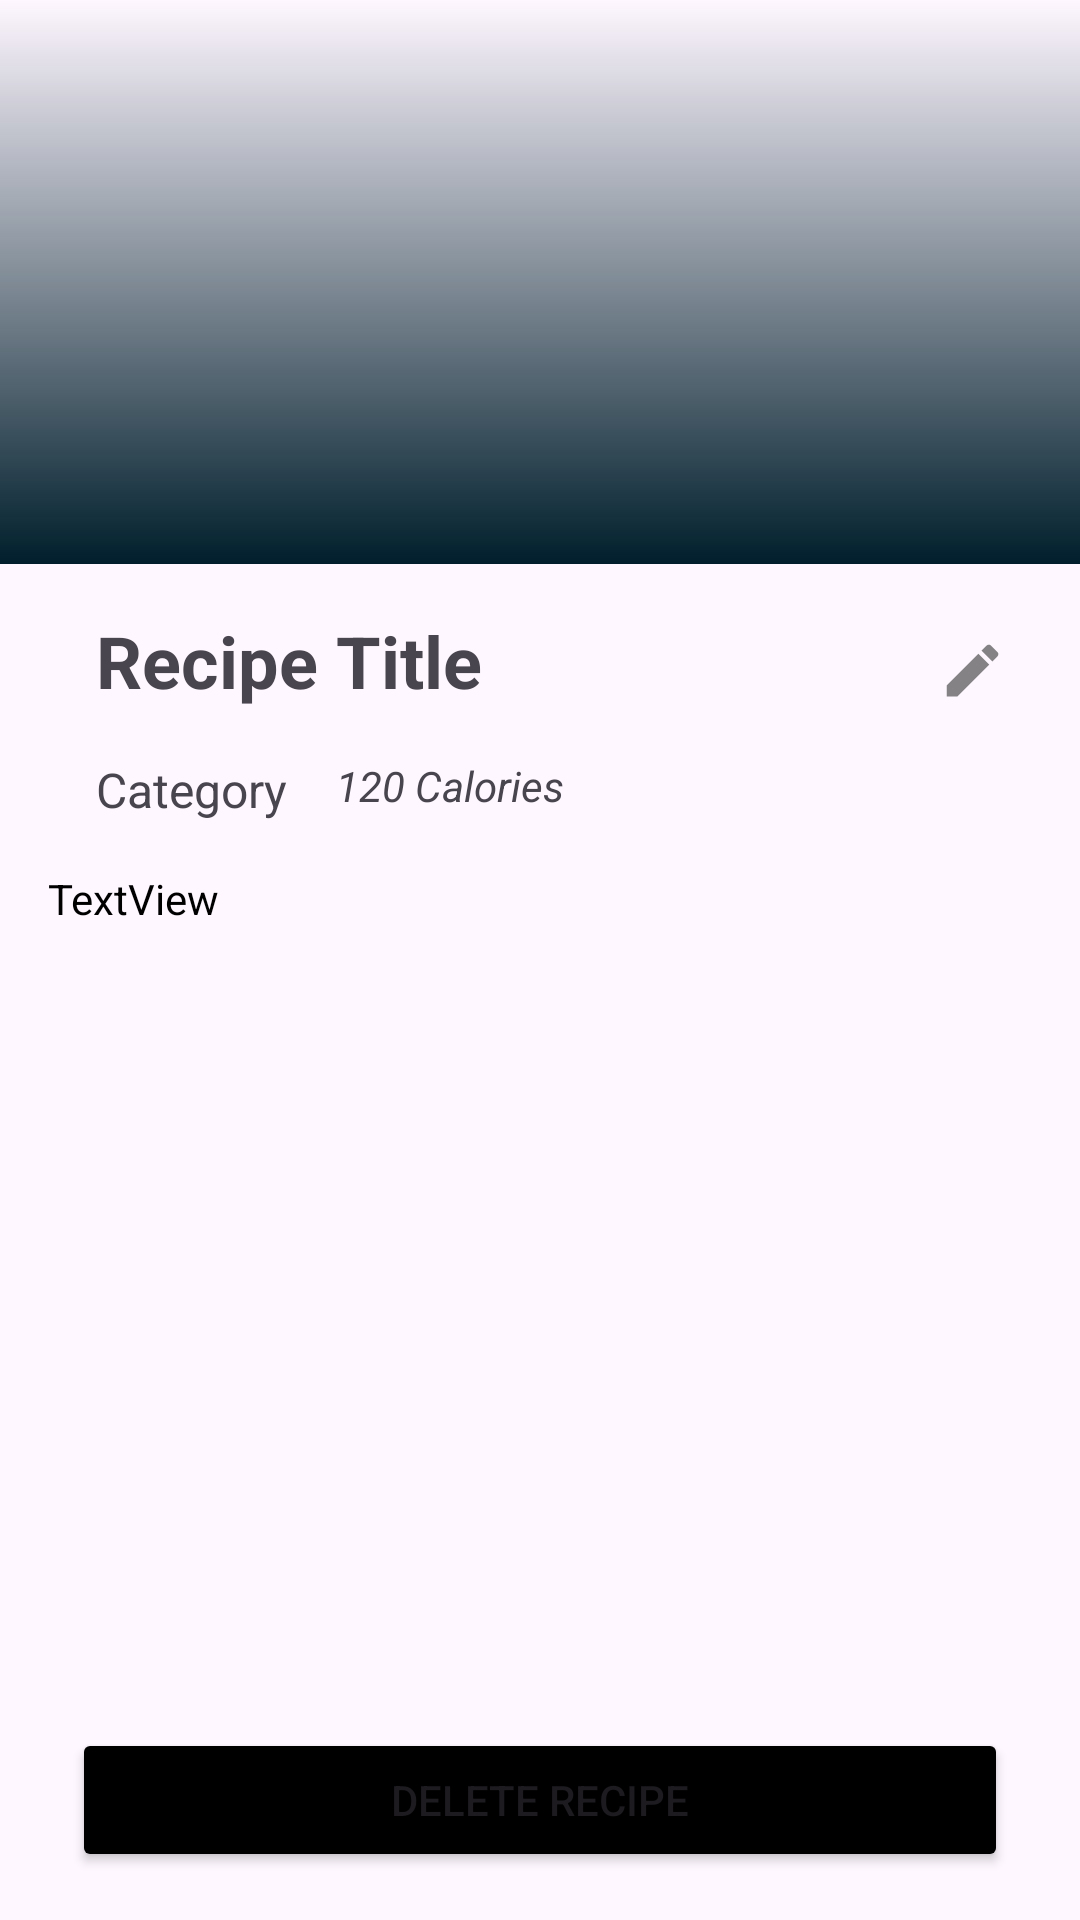

Produce the Android XML layout that renders to this screen, including the resource entries it uses.
<!-- AndroidManifest.xml: application theme Theme.RecipeFinalProject -->
<!-- res/layout/activity_recipe_details.xml -->
<?xml version="1.0" encoding="utf-8"?>
<androidx.constraintlayout.widget.ConstraintLayout xmlns:android="http://schemas.android.com/apk/res/android"
    xmlns:app="http://schemas.android.com/apk/res-auto"
    xmlns:tools="http://schemas.android.com/tools"
    android:layout_width="match_parent"
    android:layout_height="match_parent"
    tools:context=".RecipeDetailsActivity">

    <ImageView
        android:id="@+id/img_recipe"
        android:layout_width="420dp"
        android:layout_height="188dp"
        android:scaleType="centerCrop"
        app:layout_constraintEnd_toEndOf="parent"
        app:layout_constraintHorizontal_bias="0.555"
        app:layout_constraintStart_toStartOf="parent"
        app:layout_constraintTop_toTopOf="parent"
        app:srcCompat="@drawable/bg_default_recipe" />

    <TextView
        android:id="@+id/tv_name"
        android:layout_width="wrap_content"
        android:layout_height="wrap_content"
        android:layout_marginStart="32dp"
        android:layout_marginTop="16dp"
        android:text="Recipe Title"
        android:textSize="24sp"
        android:textStyle="bold"
        app:layout_constraintStart_toStartOf="parent"
        app:layout_constraintTop_toBottomOf="@+id/img_recipe" />

    <TextView
        android:id="@+id/tv_category"
        android:layout_width="wrap_content"
        android:layout_height="wrap_content"
        android:layout_marginTop="16dp"
        android:text="Category"
        android:textSize="16sp"
        app:layout_constraintStart_toStartOf="@+id/tv_name"
        app:layout_constraintTop_toBottomOf="@+id/tv_name" />

    <TextView
        android:id="@+id/tv_calories"
        android:layout_width="wrap_content"
        android:layout_height="wrap_content"
        android:layout_marginStart="16dp"
        android:text="120 Calories"
        android:textStyle="italic"
        app:layout_constraintStart_toEndOf="@+id/tv_category"
        app:layout_constraintTop_toTopOf="@+id/tv_category" />

    <ImageView
        android:id="@+id/img_edit"
        android:layout_width="40dp"
        android:layout_height="39dp"
        android:layout_marginTop="16dp"
        android:layout_marginEnd="16dp"
        android:padding="8dp"
        app:layout_constraintEnd_toEndOf="parent"
        app:layout_constraintTop_toBottomOf="@+id/img_recipe"
        app:srcCompat="@drawable/ic_edit" />

    <TextView
        android:id="@+id/tv_description"
        android:layout_width="0dp"
        android:layout_height="0dp"
        android:layout_marginStart="16dp"
        android:layout_marginTop="16dp"
        android:layout_marginEnd="16dp"
        android:layout_marginBottom="16dp"
        android:gravity="start"
        android:text="TextView"
        android:textColor="@color/black"

        app:layout_constraintBottom_toBottomOf="parent"
        app:layout_constraintEnd_toEndOf="parent"
        app:layout_constraintHorizontal_bias="0.0"
        app:layout_constraintStart_toStartOf="parent"
        app:layout_constraintTop_toBottomOf="@+id/tv_category"
        app:layout_constraintVertical_bias="0.0" />

    <ImageView
        android:id="@+id/img_fvrt"
        android:layout_width="wrap_content"
        android:layout_height="wrap_content"
        android:layout_marginEnd="8dp"
        android:padding="8dp"
        app:layout_constraintBottom_toBottomOf="@+id/tv_name"
        app:layout_constraintEnd_toStartOf="@+id/img_edit"
        app:layout_constraintTop_toTopOf="@+id/tv_name"
        app:srcCompat="@drawable/ic_favourite"
        app:tint="@color/black" />

    <Button
        android:id="@+id/btn_delete"
        android:layout_width="0dp"
        android:layout_height="wrap_content"
        android:layout_marginStart="24dp"
        android:layout_marginEnd="24dp"
        android:layout_marginBottom="16dp"
        android:text="Delete Recipe"
        android:backgroundTint="@color/black"
        app:layout_constraintBottom_toBottomOf="parent"
        app:layout_constraintEnd_toEndOf="parent"
        app:layout_constraintHorizontal_bias="0.5"
        app:layout_constraintStart_toStartOf="parent" />
</androidx.constraintlayout.widget.ConstraintLayout>
<!-- resources referenced by this layout -->
<resources>
  <color name="black">#FF000000</color>
  <!-- drawable bg_default_recipe (drawable) -->
  <?xml version="1.0" encoding="utf-8"?>
  <shape xmlns:android="http://schemas.android.com/apk/res/android"
      android:shape="rectangle">
  
      <gradient android:startColor="@color/material_dynamic_primary10"
          android:angle="90"
          />
  
  </shape>
  <!-- drawable ic_edit (drawable) -->
  <?xml version="1.0" encoding="utf-8"?>
      <vector xmlns:android="http://schemas.android.com/apk/res/android"
          android:width="24dp"
          android:height="24dp"
          android:viewportWidth="24"
          android:viewportHeight="24"
          android:tint="#333333"
          android:alpha="0.6">
          <path
              android:fillColor="@android:color/white"
              android:pathData="M3,17.25V21h3.75L17.81,9.94l-3.75,-3.75L3,17.25zM20.71,7.04c0.39,-0.39 0.39,-1.02 0,-1.41l-2.34,-2.34c-0.39,-0.39 -1.02,-0.39 -1.41,0l-1.83,1.83 3.75,3.75 1.83,-1.83z"/>
      </vector>
  <style name="Theme.RecipeFinalProject" parent="Base.Theme.RecipeFinalProject" />
  <style name="Base.Theme.RecipeFinalProject" parent="Theme.Material3.DayNight.NoActionBar">
          
          
      </style>
</resources>
